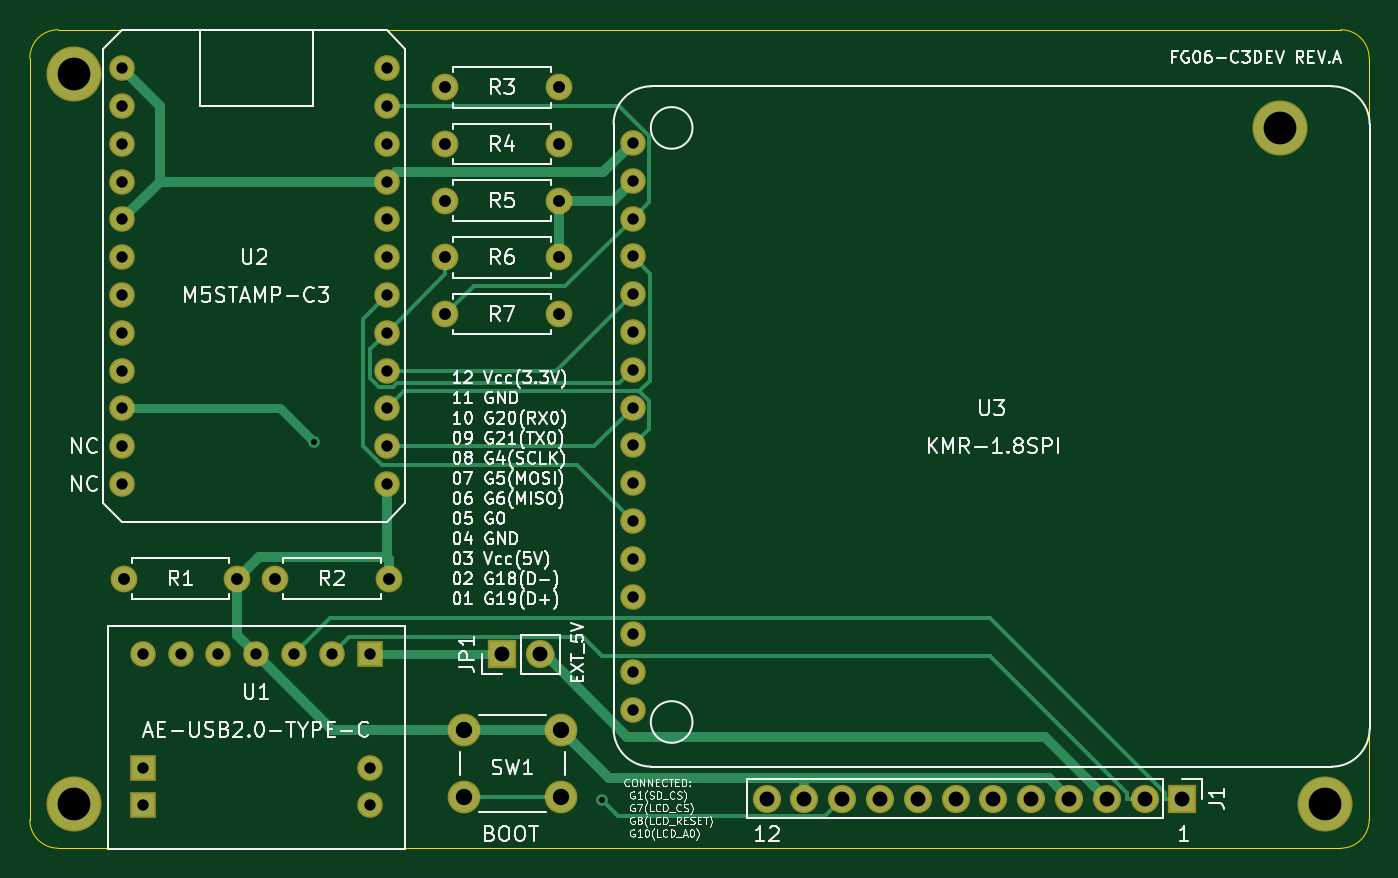
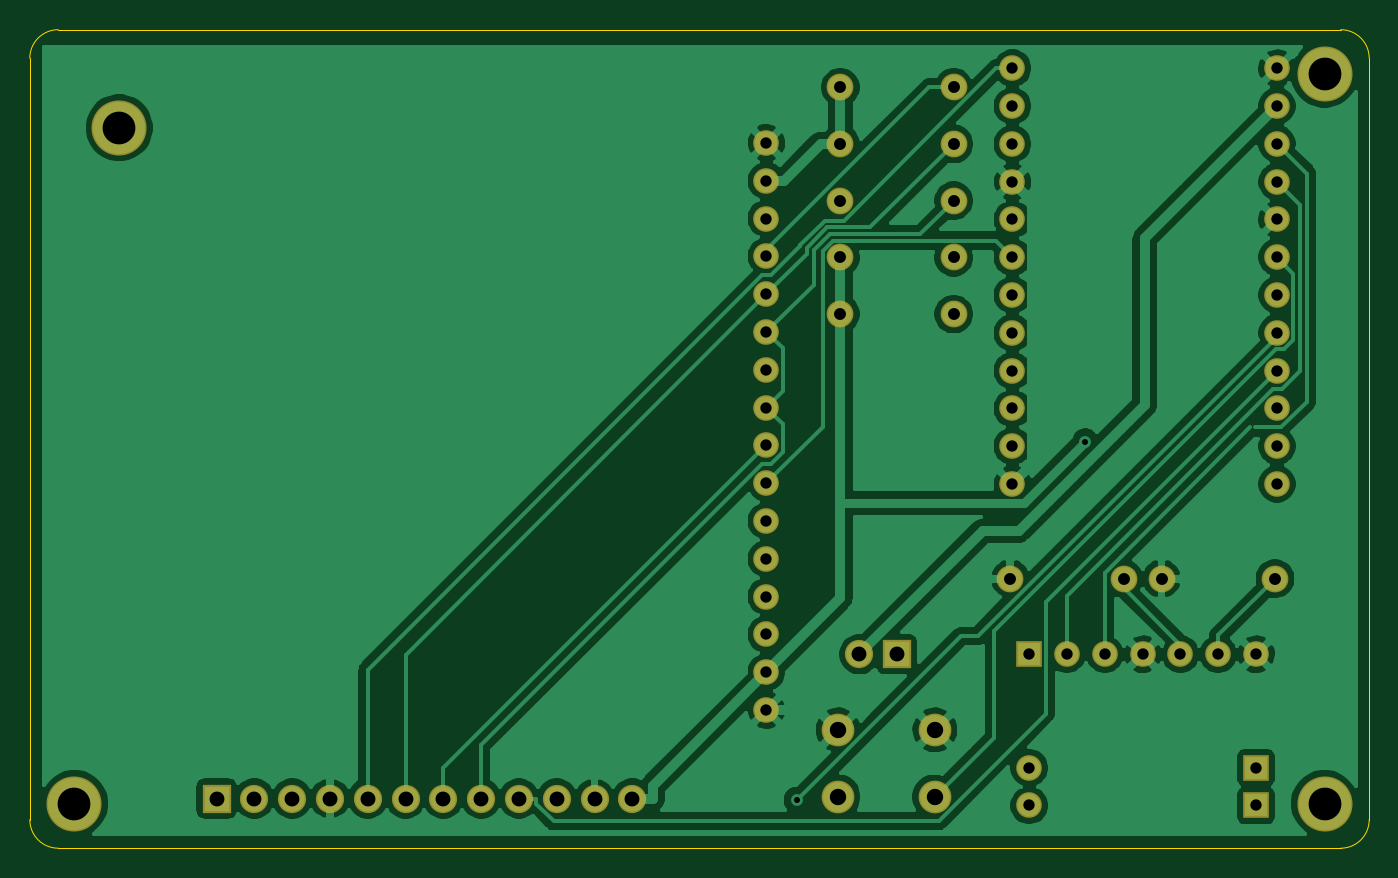
Circuit board: 10 layer files. Board 90.0 x 55.0 mm.
- bottom_copper: genesis-sound-card-rev2-B_Cu.gbl (103133 bytes)
- bottom_mask: genesis-sound-card-rev2-B_Mask.gbs (2973 bytes)
- paste: genesis-sound-card-rev2-B_Paste.gbp (525 bytes)
- bottom_silk: genesis-sound-card-rev2-B_SilkS.gbo (2976 bytes)
- outline: genesis-sound-card-rev2-Edge_Cuts.gm1 (1010 bytes)
- top_copper: genesis-sound-card-rev2-F_Cu.gtl (7302 bytes)
- top_mask: genesis-sound-card-rev2-F_Mask.gts (2973 bytes)
- paste: genesis-sound-card-rev2-F_Paste.gtp (525 bytes)
- top_silk: genesis-sound-card-rev2-F_SilkS.gto (78130 bytes)
- drill: genesis-sound-card-rev2.drl (1647 bytes)

=== bottom_copper: genesis-sound-card-rev2-B_Cu.gbl (103133 bytes, source omitted) ===
=== bottom_mask: genesis-sound-card-rev2-B_Mask.gbs ===
G04 #@! TF.GenerationSoftware,KiCad,Pcbnew,5.1.5+dfsg1-2build2*
G04 #@! TF.CreationDate,2021-12-20T12:54:09+09:00*
G04 #@! TF.ProjectId,genesis-sound-card-rev2,67656e65-7369-4732-9d73-6f756e642d63,rev?*
G04 #@! TF.SameCoordinates,Original*
G04 #@! TF.FileFunction,Soldermask,Bot*
G04 #@! TF.FilePolarity,Negative*
%FSLAX46Y46*%
G04 Gerber Fmt 4.6, Leading zero omitted, Abs format (unit mm)*
G04 Created by KiCad (PCBNEW 5.1.5+dfsg1-2build2) date 2021-12-20 12:54:09*
%MOMM*%
%LPD*%
G04 APERTURE LIST*
%ADD10R,1.724000X1.724000*%
%ADD11C,1.724000*%
%ADD12O,1.800000X1.800000*%
%ADD13C,1.800000*%
%ADD14O,1.900000X1.900000*%
%ADD15R,1.900000X1.900000*%
%ADD16C,2.200000*%
%ADD17C,3.700000*%
G04 APERTURE END LIST*
D10*
X47600000Y-111130000D03*
X47600000Y-108590000D03*
D11*
X62840000Y-111130000D03*
X62840000Y-108590000D03*
X47600000Y-100970000D03*
X50140000Y-100970000D03*
X52680000Y-100970000D03*
D10*
X62840000Y-100970000D03*
D11*
X60300000Y-100970000D03*
X57760000Y-100970000D03*
X55220000Y-100970000D03*
X46190000Y-89530000D03*
X46190000Y-86990000D03*
X46190000Y-84450000D03*
X46190000Y-81910000D03*
X46190000Y-79370000D03*
X46190000Y-76830000D03*
X46190000Y-74290000D03*
X46190000Y-71750000D03*
X46190000Y-69210000D03*
X46190000Y-66670000D03*
X46190000Y-64130000D03*
X46190000Y-61590000D03*
X63970000Y-61590000D03*
X63970000Y-64130000D03*
X63970000Y-66670000D03*
X63970000Y-69210000D03*
X63970000Y-71750000D03*
X63970000Y-74290000D03*
X63970000Y-76830000D03*
X63970000Y-79370000D03*
X63970000Y-81910000D03*
X63970000Y-84450000D03*
X63970000Y-86990000D03*
X63970000Y-89530000D03*
D12*
X75540000Y-62870000D03*
D13*
X67920000Y-62870000D03*
D12*
X75540000Y-70490000D03*
D13*
X67920000Y-70490000D03*
D14*
X74270000Y-100970000D03*
D15*
X71730000Y-100970000D03*
D12*
X75540000Y-66680000D03*
D13*
X67920000Y-66680000D03*
D12*
X75540000Y-74300000D03*
D13*
X67920000Y-74300000D03*
D12*
X75540000Y-78110000D03*
D13*
X67920000Y-78110000D03*
D16*
X75690000Y-106050000D03*
X75690000Y-110550000D03*
X69190000Y-106050000D03*
X69190000Y-110550000D03*
D14*
X89510000Y-110660000D03*
X92050000Y-110660000D03*
X94590000Y-110660000D03*
X97130000Y-110660000D03*
X99670000Y-110660000D03*
X102210000Y-110660000D03*
X104750000Y-110660000D03*
X107290000Y-110660000D03*
X109830000Y-110660000D03*
X112370000Y-110660000D03*
X114910000Y-110660000D03*
D15*
X117450000Y-110660000D03*
D11*
X80500000Y-104710000D03*
X80500000Y-102170000D03*
X80500000Y-99630000D03*
X80500000Y-97090000D03*
X80500000Y-94550000D03*
X80500000Y-92010000D03*
X80500000Y-89470000D03*
X80500000Y-86930000D03*
X80500000Y-84390000D03*
X80500000Y-81850000D03*
X80500000Y-79310000D03*
X80500000Y-76770000D03*
X80500000Y-74230000D03*
X80500000Y-71690000D03*
X80500000Y-69150000D03*
X80500000Y-66610000D03*
D12*
X64110000Y-95890000D03*
D13*
X56490000Y-95890000D03*
D12*
X53950000Y-95890000D03*
D13*
X46330000Y-95890000D03*
D17*
X124000000Y-65600000D03*
X127000000Y-111000000D03*
X43000000Y-111000000D03*
X43000000Y-62000000D03*
M02*

=== paste: genesis-sound-card-rev2-B_Paste.gbp ===
G04 #@! TF.GenerationSoftware,KiCad,Pcbnew,5.1.5+dfsg1-2build2*
G04 #@! TF.CreationDate,2021-12-20T12:54:09+09:00*
G04 #@! TF.ProjectId,genesis-sound-card-rev2,67656e65-7369-4732-9d73-6f756e642d63,rev?*
G04 #@! TF.SameCoordinates,Original*
G04 #@! TF.FileFunction,Paste,Bot*
G04 #@! TF.FilePolarity,Positive*
%FSLAX46Y46*%
G04 Gerber Fmt 4.6, Leading zero omitted, Abs format (unit mm)*
G04 Created by KiCad (PCBNEW 5.1.5+dfsg1-2build2) date 2021-12-20 12:54:09*
%MOMM*%
%LPD*%
G04 APERTURE LIST*
G04 APERTURE END LIST*
M02*

=== bottom_silk: genesis-sound-card-rev2-B_SilkS.gbo ===
G04 #@! TF.GenerationSoftware,KiCad,Pcbnew,5.1.5+dfsg1-2build2*
G04 #@! TF.CreationDate,2021-12-20T12:54:09+09:00*
G04 #@! TF.ProjectId,genesis-sound-card-rev2,67656e65-7369-4732-9d73-6f756e642d63,rev?*
G04 #@! TF.SameCoordinates,Original*
G04 #@! TF.FileFunction,Legend,Bot*
G04 #@! TF.FilePolarity,Positive*
%FSLAX46Y46*%
G04 Gerber Fmt 4.6, Leading zero omitted, Abs format (unit mm)*
G04 Created by KiCad (PCBNEW 5.1.5+dfsg1-2build2) date 2021-12-20 12:54:09*
%MOMM*%
%LPD*%
G04 APERTURE LIST*
%ADD10R,1.724000X1.724000*%
%ADD11C,1.724000*%
%ADD12O,1.800000X1.800000*%
%ADD13C,1.800000*%
%ADD14O,1.900000X1.900000*%
%ADD15R,1.900000X1.900000*%
%ADD16C,2.200000*%
%ADD17C,3.700000*%
G04 APERTURE END LIST*
%LPC*%
D10*
X47600000Y-111130000D03*
X47600000Y-108590000D03*
D11*
X62840000Y-111130000D03*
X62840000Y-108590000D03*
X47600000Y-100970000D03*
X50140000Y-100970000D03*
X52680000Y-100970000D03*
D10*
X62840000Y-100970000D03*
D11*
X60300000Y-100970000D03*
X57760000Y-100970000D03*
X55220000Y-100970000D03*
X46190000Y-89530000D03*
X46190000Y-86990000D03*
X46190000Y-84450000D03*
X46190000Y-81910000D03*
X46190000Y-79370000D03*
X46190000Y-76830000D03*
X46190000Y-74290000D03*
X46190000Y-71750000D03*
X46190000Y-69210000D03*
X46190000Y-66670000D03*
X46190000Y-64130000D03*
X46190000Y-61590000D03*
X63970000Y-61590000D03*
X63970000Y-64130000D03*
X63970000Y-66670000D03*
X63970000Y-69210000D03*
X63970000Y-71750000D03*
X63970000Y-74290000D03*
X63970000Y-76830000D03*
X63970000Y-79370000D03*
X63970000Y-81910000D03*
X63970000Y-84450000D03*
X63970000Y-86990000D03*
X63970000Y-89530000D03*
D12*
X75540000Y-62870000D03*
D13*
X67920000Y-62870000D03*
D12*
X75540000Y-70490000D03*
D13*
X67920000Y-70490000D03*
D14*
X74270000Y-100970000D03*
D15*
X71730000Y-100970000D03*
D12*
X75540000Y-66680000D03*
D13*
X67920000Y-66680000D03*
D12*
X75540000Y-74300000D03*
D13*
X67920000Y-74300000D03*
D12*
X75540000Y-78110000D03*
D13*
X67920000Y-78110000D03*
D16*
X75690000Y-106050000D03*
X75690000Y-110550000D03*
X69190000Y-106050000D03*
X69190000Y-110550000D03*
D14*
X89510000Y-110660000D03*
X92050000Y-110660000D03*
X94590000Y-110660000D03*
X97130000Y-110660000D03*
X99670000Y-110660000D03*
X102210000Y-110660000D03*
X104750000Y-110660000D03*
X107290000Y-110660000D03*
X109830000Y-110660000D03*
X112370000Y-110660000D03*
X114910000Y-110660000D03*
D15*
X117450000Y-110660000D03*
D11*
X80500000Y-104710000D03*
X80500000Y-102170000D03*
X80500000Y-99630000D03*
X80500000Y-97090000D03*
X80500000Y-94550000D03*
X80500000Y-92010000D03*
X80500000Y-89470000D03*
X80500000Y-86930000D03*
X80500000Y-84390000D03*
X80500000Y-81850000D03*
X80500000Y-79310000D03*
X80500000Y-76770000D03*
X80500000Y-74230000D03*
X80500000Y-71690000D03*
X80500000Y-69150000D03*
X80500000Y-66610000D03*
D12*
X64110000Y-95890000D03*
D13*
X56490000Y-95890000D03*
D12*
X53950000Y-95890000D03*
D13*
X46330000Y-95890000D03*
D17*
X124000000Y-65600000D03*
X127000000Y-111000000D03*
X43000000Y-111000000D03*
X43000000Y-62000000D03*
M02*

=== outline: genesis-sound-card-rev2-Edge_Cuts.gm1 ===
G04 #@! TF.GenerationSoftware,KiCad,Pcbnew,5.1.5+dfsg1-2build2*
G04 #@! TF.CreationDate,2021-12-20T12:54:09+09:00*
G04 #@! TF.ProjectId,genesis-sound-card-rev2,67656e65-7369-4732-9d73-6f756e642d63,rev?*
G04 #@! TF.SameCoordinates,Original*
G04 #@! TF.FileFunction,Profile,NP*
%FSLAX46Y46*%
G04 Gerber Fmt 4.6, Leading zero omitted, Abs format (unit mm)*
G04 Created by KiCad (PCBNEW 5.1.5+dfsg1-2build2) date 2021-12-20 12:54:09*
%MOMM*%
%LPD*%
G04 APERTURE LIST*
%ADD10C,0.050000*%
G04 APERTURE END LIST*
D10*
X130000000Y-60910000D02*
G75*
G03X128090000Y-59000000I-1910000J0D01*
G01*
X128090000Y-114000000D02*
G75*
G03X130000000Y-112090000I0J1910000D01*
G01*
X40000000Y-112090000D02*
G75*
G03X41910000Y-114000000I1910000J0D01*
G01*
X41910000Y-59000000D02*
G75*
G03X40000000Y-60910000I0J-1910000D01*
G01*
X40000000Y-60910000D02*
X40000000Y-112090000D01*
X130000000Y-60910000D02*
X130000000Y-112090000D01*
X41910000Y-114000000D02*
X128090000Y-114000000D01*
X41910000Y-59000000D02*
X128090000Y-59000000D01*
M02*

=== top_copper: genesis-sound-card-rev2-F_Cu.gtl (7302 bytes, source omitted) ===
=== top_mask: genesis-sound-card-rev2-F_Mask.gts ===
G04 #@! TF.GenerationSoftware,KiCad,Pcbnew,5.1.5+dfsg1-2build2*
G04 #@! TF.CreationDate,2021-12-20T12:54:09+09:00*
G04 #@! TF.ProjectId,genesis-sound-card-rev2,67656e65-7369-4732-9d73-6f756e642d63,rev?*
G04 #@! TF.SameCoordinates,Original*
G04 #@! TF.FileFunction,Soldermask,Top*
G04 #@! TF.FilePolarity,Negative*
%FSLAX46Y46*%
G04 Gerber Fmt 4.6, Leading zero omitted, Abs format (unit mm)*
G04 Created by KiCad (PCBNEW 5.1.5+dfsg1-2build2) date 2021-12-20 12:54:09*
%MOMM*%
%LPD*%
G04 APERTURE LIST*
%ADD10R,1.724000X1.724000*%
%ADD11C,1.724000*%
%ADD12O,1.800000X1.800000*%
%ADD13C,1.800000*%
%ADD14O,1.900000X1.900000*%
%ADD15R,1.900000X1.900000*%
%ADD16C,2.200000*%
%ADD17C,3.700000*%
G04 APERTURE END LIST*
D10*
X47600000Y-111130000D03*
X47600000Y-108590000D03*
D11*
X62840000Y-111130000D03*
X62840000Y-108590000D03*
X47600000Y-100970000D03*
X50140000Y-100970000D03*
X52680000Y-100970000D03*
D10*
X62840000Y-100970000D03*
D11*
X60300000Y-100970000D03*
X57760000Y-100970000D03*
X55220000Y-100970000D03*
X46190000Y-89530000D03*
X46190000Y-86990000D03*
X46190000Y-84450000D03*
X46190000Y-81910000D03*
X46190000Y-79370000D03*
X46190000Y-76830000D03*
X46190000Y-74290000D03*
X46190000Y-71750000D03*
X46190000Y-69210000D03*
X46190000Y-66670000D03*
X46190000Y-64130000D03*
X46190000Y-61590000D03*
X63970000Y-61590000D03*
X63970000Y-64130000D03*
X63970000Y-66670000D03*
X63970000Y-69210000D03*
X63970000Y-71750000D03*
X63970000Y-74290000D03*
X63970000Y-76830000D03*
X63970000Y-79370000D03*
X63970000Y-81910000D03*
X63970000Y-84450000D03*
X63970000Y-86990000D03*
X63970000Y-89530000D03*
D12*
X75540000Y-62870000D03*
D13*
X67920000Y-62870000D03*
D12*
X75540000Y-70490000D03*
D13*
X67920000Y-70490000D03*
D14*
X74270000Y-100970000D03*
D15*
X71730000Y-100970000D03*
D12*
X75540000Y-66680000D03*
D13*
X67920000Y-66680000D03*
D12*
X75540000Y-74300000D03*
D13*
X67920000Y-74300000D03*
D12*
X75540000Y-78110000D03*
D13*
X67920000Y-78110000D03*
D16*
X75690000Y-106050000D03*
X75690000Y-110550000D03*
X69190000Y-106050000D03*
X69190000Y-110550000D03*
D14*
X89510000Y-110660000D03*
X92050000Y-110660000D03*
X94590000Y-110660000D03*
X97130000Y-110660000D03*
X99670000Y-110660000D03*
X102210000Y-110660000D03*
X104750000Y-110660000D03*
X107290000Y-110660000D03*
X109830000Y-110660000D03*
X112370000Y-110660000D03*
X114910000Y-110660000D03*
D15*
X117450000Y-110660000D03*
D11*
X80500000Y-104710000D03*
X80500000Y-102170000D03*
X80500000Y-99630000D03*
X80500000Y-97090000D03*
X80500000Y-94550000D03*
X80500000Y-92010000D03*
X80500000Y-89470000D03*
X80500000Y-86930000D03*
X80500000Y-84390000D03*
X80500000Y-81850000D03*
X80500000Y-79310000D03*
X80500000Y-76770000D03*
X80500000Y-74230000D03*
X80500000Y-71690000D03*
X80500000Y-69150000D03*
X80500000Y-66610000D03*
D12*
X64110000Y-95890000D03*
D13*
X56490000Y-95890000D03*
D12*
X53950000Y-95890000D03*
D13*
X46330000Y-95890000D03*
D17*
X124000000Y-65600000D03*
X127000000Y-111000000D03*
X43000000Y-111000000D03*
X43000000Y-62000000D03*
M02*

=== paste: genesis-sound-card-rev2-F_Paste.gtp ===
G04 #@! TF.GenerationSoftware,KiCad,Pcbnew,5.1.5+dfsg1-2build2*
G04 #@! TF.CreationDate,2021-12-20T12:54:09+09:00*
G04 #@! TF.ProjectId,genesis-sound-card-rev2,67656e65-7369-4732-9d73-6f756e642d63,rev?*
G04 #@! TF.SameCoordinates,Original*
G04 #@! TF.FileFunction,Paste,Top*
G04 #@! TF.FilePolarity,Positive*
%FSLAX46Y46*%
G04 Gerber Fmt 4.6, Leading zero omitted, Abs format (unit mm)*
G04 Created by KiCad (PCBNEW 5.1.5+dfsg1-2build2) date 2021-12-20 12:54:09*
%MOMM*%
%LPD*%
G04 APERTURE LIST*
G04 APERTURE END LIST*
M02*

=== top_silk: genesis-sound-card-rev2-F_SilkS.gto (78130 bytes, source omitted) ===
=== drill: genesis-sound-card-rev2.drl ===
M48
; DRILL file {KiCad 5.1.5+dfsg1-2build2} date 2021年12月20日 12時55分22秒
; FORMAT={3:3/ absolute / metric / suppress leading zeros}
; #@! TF.CreationDate,2021-12-20T12:55:22+09:00
; #@! TF.GenerationSoftware,Kicad,Pcbnew,5.1.5+dfsg1-2build2
FMAT,2
METRIC,TZ
T1C0.400
T2C0.762
T3C0.800
T4C1.000
T5C1.100
T6C2.200
%
G90
G05
T1
X59080Y-86690
X78444Y-110766
T2
X80500Y-66610
X80500Y-69150
X80500Y-71690
X80500Y-74230
X80500Y-76770
X80500Y-79310
X80500Y-81850
X80500Y-84390
X80500Y-86930
X80500Y-89470
X80500Y-92010
X80500Y-94550
X80500Y-97090
X80500Y-99630
X80500Y-102170
X80500Y-104710
X47600Y-100970
X47600Y-108590
X47600Y-111130
X50140Y-100970
X52680Y-100970
X55220Y-100970
X57760Y-100970
X60300Y-100970
X62840Y-100970
X62840Y-108590
X62840Y-111130
X46190Y-61590
X46190Y-64130
X46190Y-66670
X46190Y-69210
X46190Y-71750
X46190Y-74290
X46190Y-76830
X46190Y-79370
X46190Y-81910
X46190Y-84450
X46190Y-86990
X46190Y-89530
X63970Y-61590
X63970Y-64130
X63970Y-66670
X63970Y-69210
X63970Y-71750
X63970Y-74290
X63970Y-76830
X63970Y-79370
X63970Y-81910
X63970Y-84450
X63970Y-86990
X63970Y-89530
T3
X67920Y-70490
X75540Y-70490
X67920Y-74300
X75540Y-74300
X46330Y-95890
X53950Y-95890
X67920Y-66680
X75540Y-66680
X67920Y-62870
X75540Y-62870
X56490Y-95890
X64110Y-95890
X67920Y-78110
X75540Y-78110
T4
X89510Y-110660
X92050Y-110660
X94590Y-110660
X97130Y-110660
X99670Y-110660
X102210Y-110660
X104750Y-110660
X107290Y-110660
X109830Y-110660
X112370Y-110660
X114910Y-110660
X117450Y-110660
X71730Y-100970
X74270Y-100970
T5
X69190Y-106050
X69190Y-110550
X75690Y-106050
X75690Y-110550
T6
X127000Y-111000
X43000Y-111000
X124000Y-65600
X43000Y-62000
T0
M30

